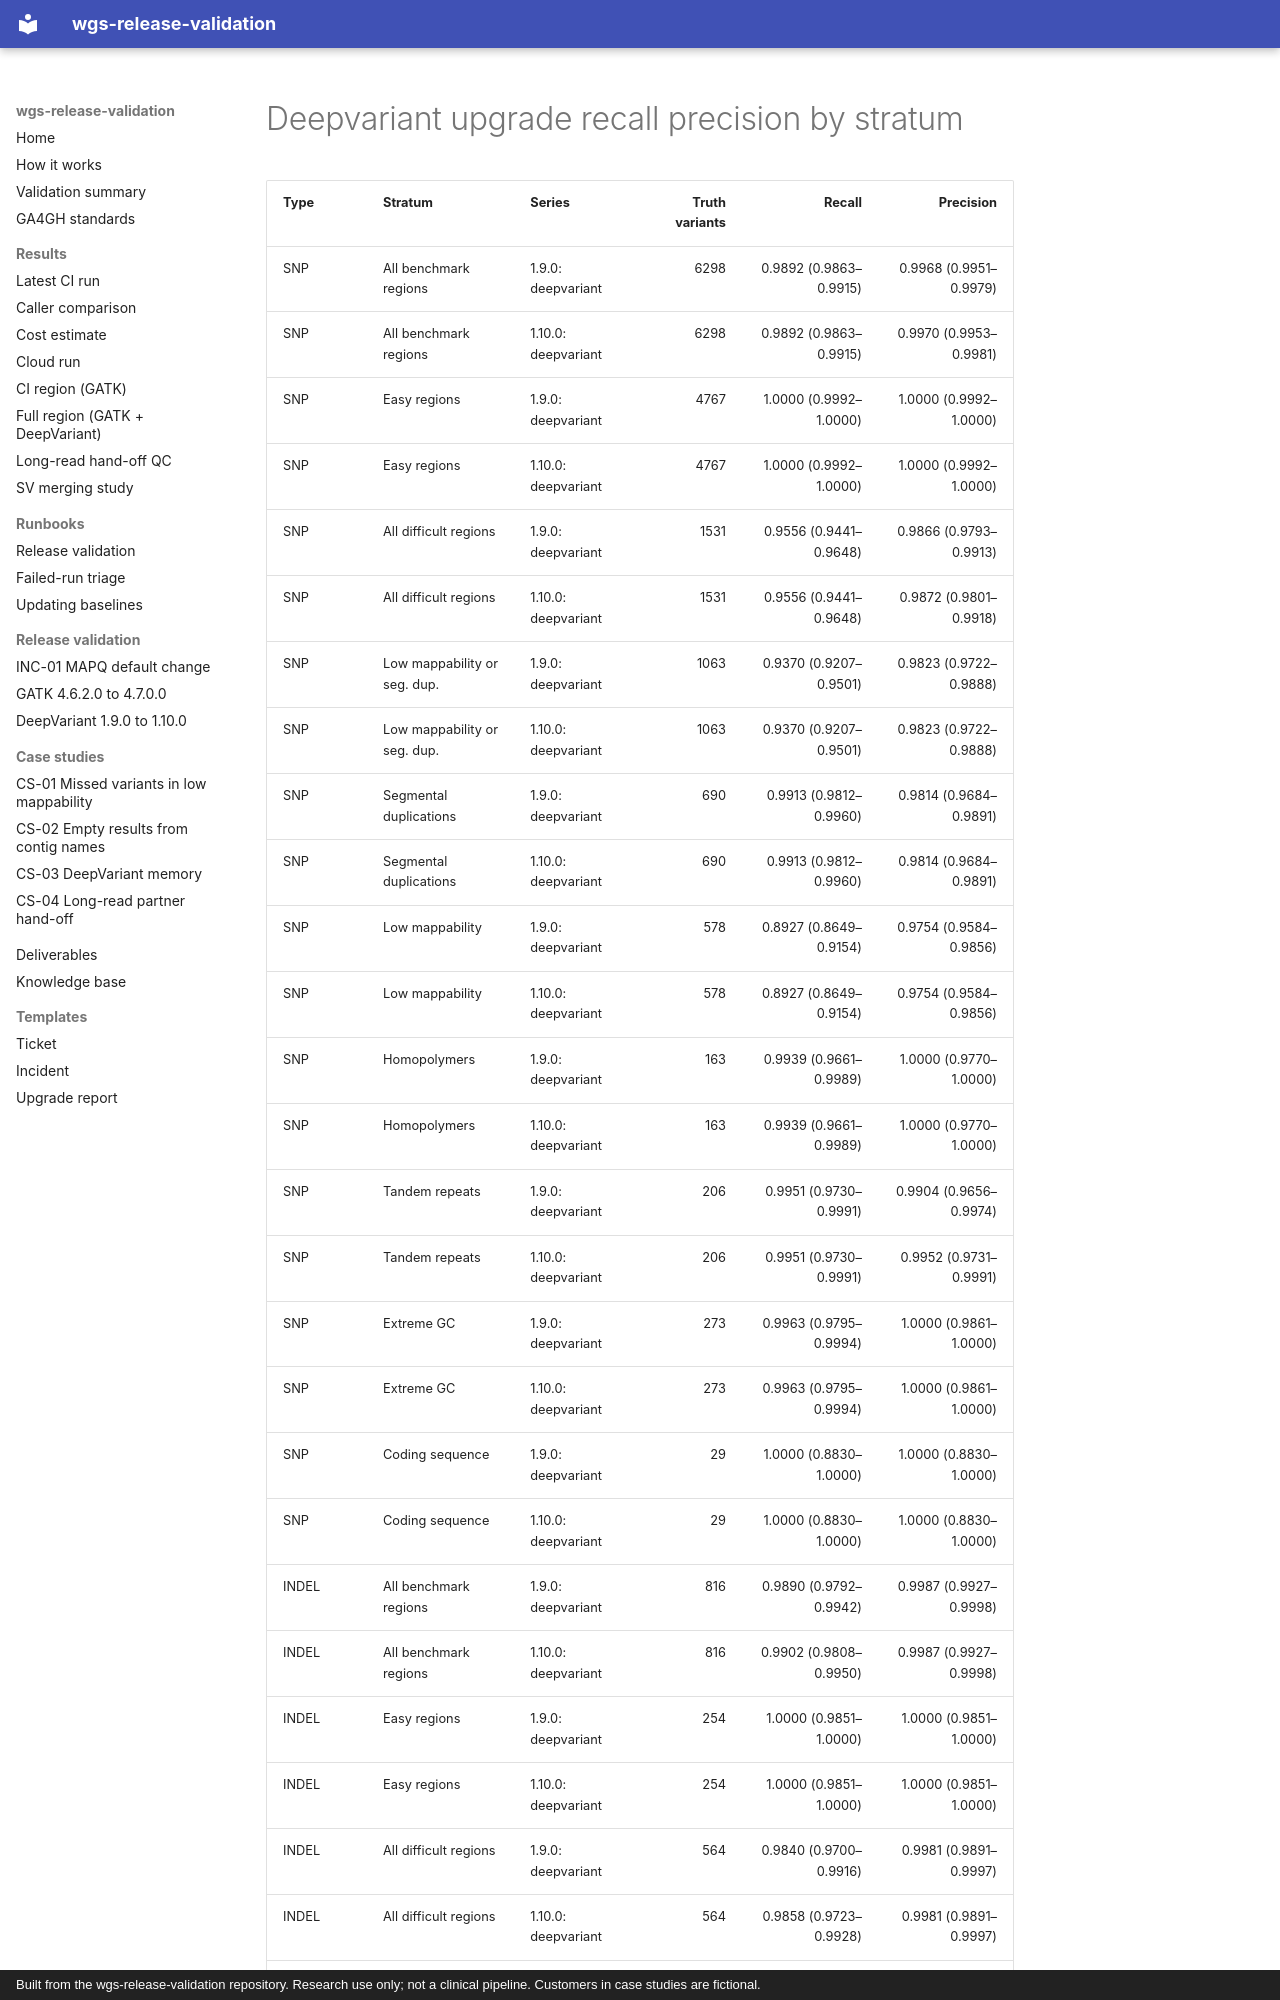

repository: ericwootton/wgs-release-validation · page: results/figures/deepvariant-upgrade-recall_precision_by_stratum/index.html · generator: mkdocs · copyright: Built from the wgs-release-validation repository. Research use only; not a clinical pipeline. Customers in case studies are fictional.

| Type | Stratum | Series | Truth variants | Recall | Precision |
|---|---|---|---:|---:|---:|
| SNP | All benchmark regions | 1.9.0: deepvariant | 6298 | 0.9892 (0.9863–0.9915) | 0.9968 (0.9951–0.9979) |
| SNP | All benchmark regions | 1.10.0: deepvariant | 6298 | 0.9892 (0.9863–0.9915) | 0.9970 (0.9953–0.9981) |
| SNP | Easy regions | 1.9.0: deepvariant | 4767 | 1.0000 (0.9992–1.0000) | 1.0000 (0.9992–1.0000) |
| SNP | Easy regions | 1.10.0: deepvariant | 4767 | 1.0000 (0.9992–1.0000) | 1.0000 (0.9992–1.0000) |
| SNP | All difficult regions | 1.9.0: deepvariant | 1531 | 0.9556 (0.9441–0.9648) | 0.9866 (0.9793–0.9913) |
| SNP | All difficult regions | 1.10.0: deepvariant | 1531 | 0.9556 (0.9441–0.9648) | 0.9872 (0.9801–0.9918) |
| SNP | Low mappability or seg. dup. | 1.9.0: deepvariant | 1063 | 0.9370 (0.9207–0.9501) | 0.9823 (0.9722–0.9888) |
| SNP | Low mappability or seg. dup. | 1.10.0: deepvariant | 1063 | 0.9370 (0.9207–0.9501) | 0.9823 (0.9722–0.9888) |
| SNP | Segmental duplications | 1.9.0: deepvariant | 690 | 0.9913 (0.9812–0.9960) | 0.9814 (0.9684–0.9891) |
| SNP | Segmental duplications | 1.10.0: deepvariant | 690 | 0.9913 (0.9812–0.9960) | 0.9814 (0.9684–0.9891) |
| SNP | Low mappability | 1.9.0: deepvariant | 578 | 0.8927 (0.8649–0.9154) | 0.9754 (0.9584–0.9856) |
| SNP | Low mappability | 1.10.0: deepvariant | 578 | 0.8927 (0.8649–0.9154) | 0.9754 (0.9584–0.9856) |
| SNP | Homopolymers | 1.9.0: deepvariant | 163 | 0.9939 (0.9661–0.9989) | 1.0000 (0.9770–1.0000) |
| SNP | Homopolymers | 1.10.0: deepvariant | 163 | 0.9939 (0.9661–0.9989) | 1.0000 (0.9770–1.0000) |
| SNP | Tandem repeats | 1.9.0: deepvariant | 206 | 0.9951 (0.9730–0.9991) | 0.9904 (0.9656–0.9974) |
| SNP | Tandem repeats | 1.10.0: deepvariant | 206 | 0.9951 (0.9730–0.9991) | 0.9952 (0.9731–0.9991) |
| SNP | Extreme GC | 1.9.0: deepvariant | 273 | 0.9963 (0.9795–0.9994) | 1.0000 (0.9861–1.0000) |
| SNP | Extreme GC | 1.10.0: deepvariant | 273 | 0.9963 (0.9795–0.9994) | 1.0000 (0.9861–1.0000) |
| SNP | Coding sequence | 1.9.0: deepvariant | 29 | 1.0000 (0.8830–1.0000) | 1.0000 (0.8830–1.0000) |
| SNP | Coding sequence | 1.10.0: deepvariant | 29 | 1.0000 (0.8830–1.0000) | 1.0000 (0.8830–1.0000) |
| INDEL | All benchmark regions | 1.9.0: deepvariant | 816 | 0.9890 (0.9792–0.9942) | 0.9987 (0.9927–0.9998) |
| INDEL | All benchmark regions | 1.10.0: deepvariant | 816 | 0.9902 (0.9808–0.9950) | 0.9987 (0.9927–0.9998) |
| INDEL | Easy regions | 1.9.0: deepvariant | 254 | 1.0000 (0.9851–1.0000) | 1.0000 (0.9851–1.0000) |
| INDEL | Easy regions | 1.10.0: deepvariant | 254 | 1.0000 (0.9851–1.0000) | 1.0000 (0.9851–1.0000) |
| INDEL | All difficult regions | 1.9.0: deepvariant | 564 | 0.9840 (0.9700–0.9916) | 0.9981 (0.9891–0.9997) |
| INDEL | All difficult regions | 1.10.0: deepvariant | 564 | 0.9858 (0.9723–0.9928) | 0.9981 (0.9891–0.9997) |
| INDEL | Low mappability or seg. dup. | 1.9.0: deepvariant | 82 | 0.9268
